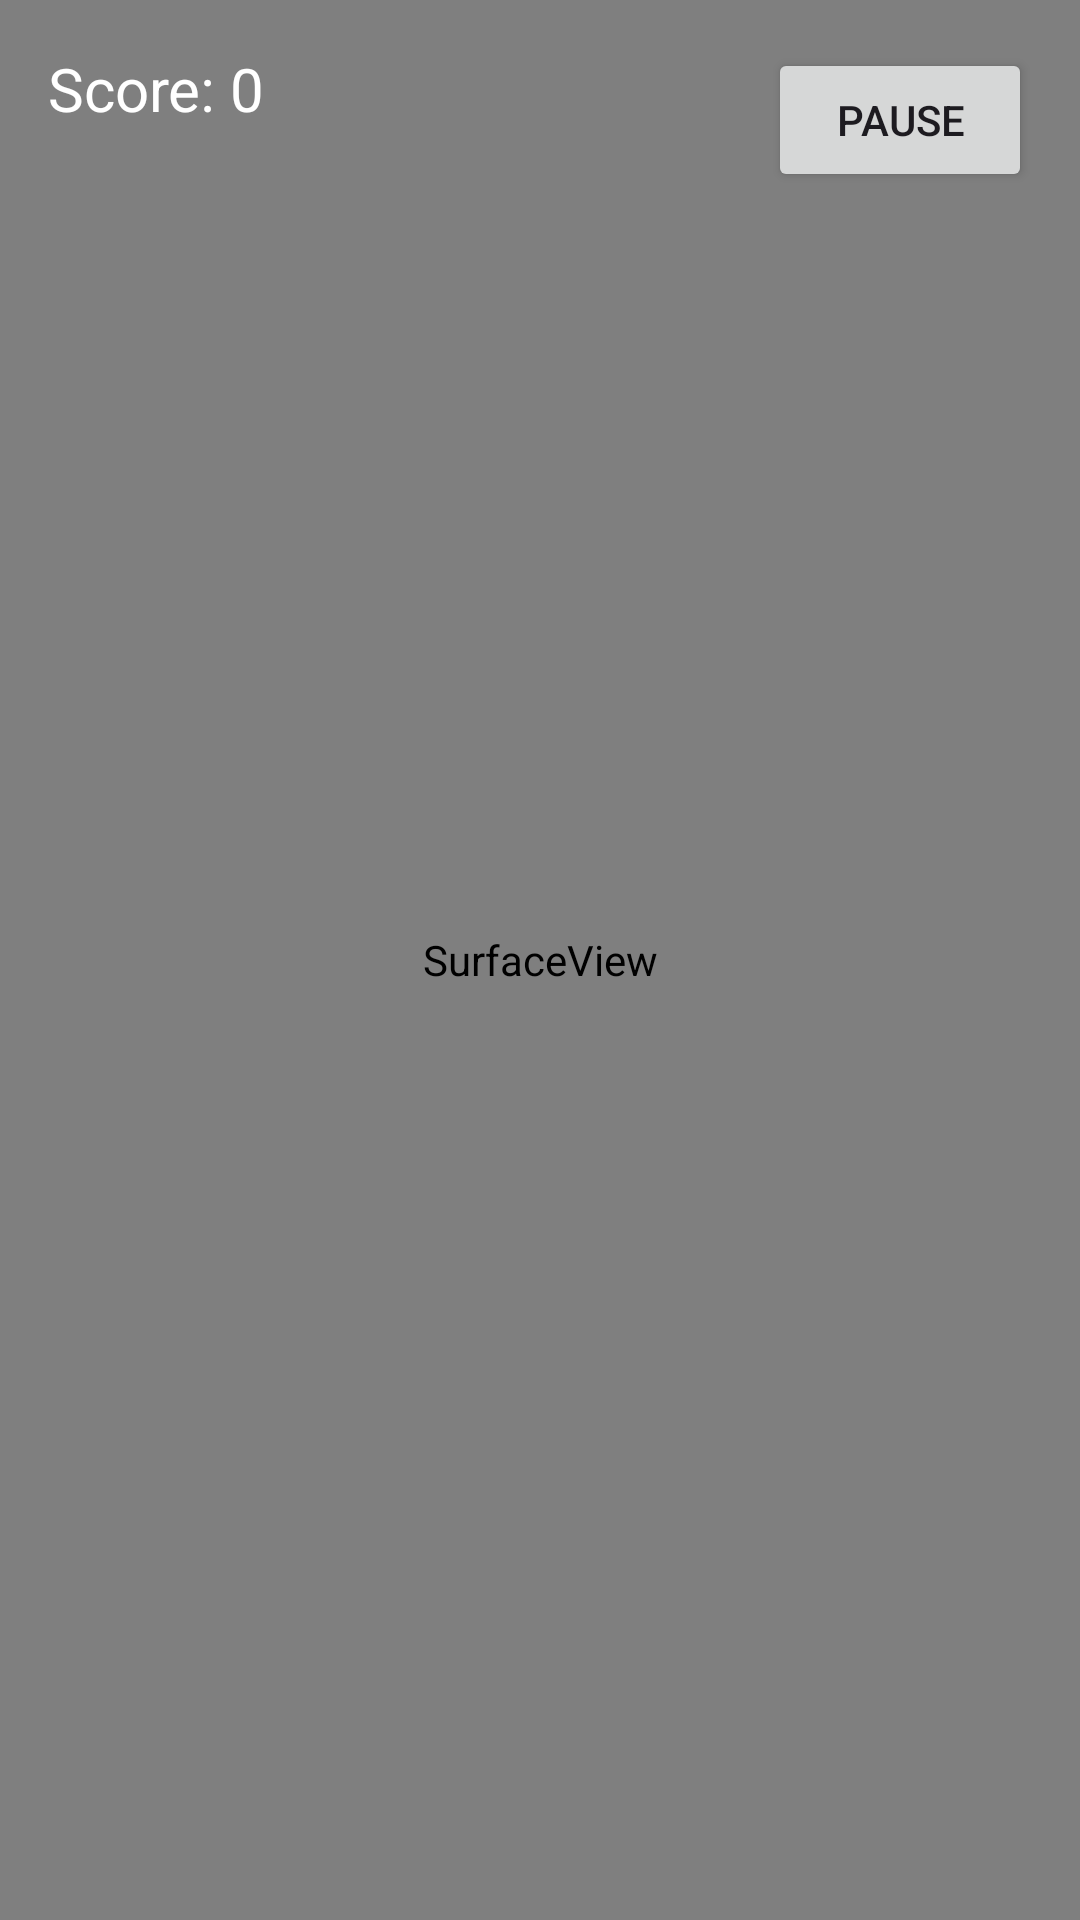

Here is an Android app screen rendered from its layout file. Give the layout XML and the strings, colors and styles it references.
<!-- AndroidManifest.xml: application theme Theme.FriendsAndFlails -->
<!-- res/layout/activity_game_loop.xml -->
<?xml version="1.0" encoding="utf-8"?>
<RelativeLayout xmlns:android="http://schemas.android.com/apk/res/android"
    android:layout_width="match_parent"
    android:layout_height="match_parent">

    
    <android.view.SurfaceView
        android:id="@+id/gameSurface"
        android:layout_width="match_parent"
        android:layout_height="match_parent"
        android:background="@drawable/background"/>

    
    
    <Button
        android:id="@+id/startButton"
        android:layout_width="wrap_content"
        android:layout_height="wrap_content"
        android:text="Start Game"
        android:layout_alignParentBottom="true"
        android:layout_centerHorizontal="true"
        android:visibility="gone"/>
    
    <Button
        android:id="@+id/pauseButton"
        android:layout_width="wrap_content"
        android:layout_height="wrap_content"
        android:text="Pause"
        android:layout_alignParentTop="true"
        android:layout_alignParentEnd="true"
        android:layout_margin="16dp"/>

    
    <TextView
        android:id="@+id/scoreText"
        android:layout_width="wrap_content"
        android:layout_height="wrap_content"
        android:text="Score: 0"
        android:textSize="20sp"
        android:textColor="#FFFFFF"
        android:layout_alignParentTop="true"
        android:layout_alignParentStart="true"
        android:layout_margin="16dp"/>
</RelativeLayout>
<!-- resources referenced by this layout -->
<resources>
  <!-- drawable background: png bitmap (drawable, 94008 bytes) -->
  <style name="Theme.FriendsAndFlails" parent="Base.Theme.FriendsAndFlails" />
  <style name="Base.Theme.FriendsAndFlails" parent="Theme.Material3.DayNight.NoActionBar">
          
          
      </style>
</resources>
